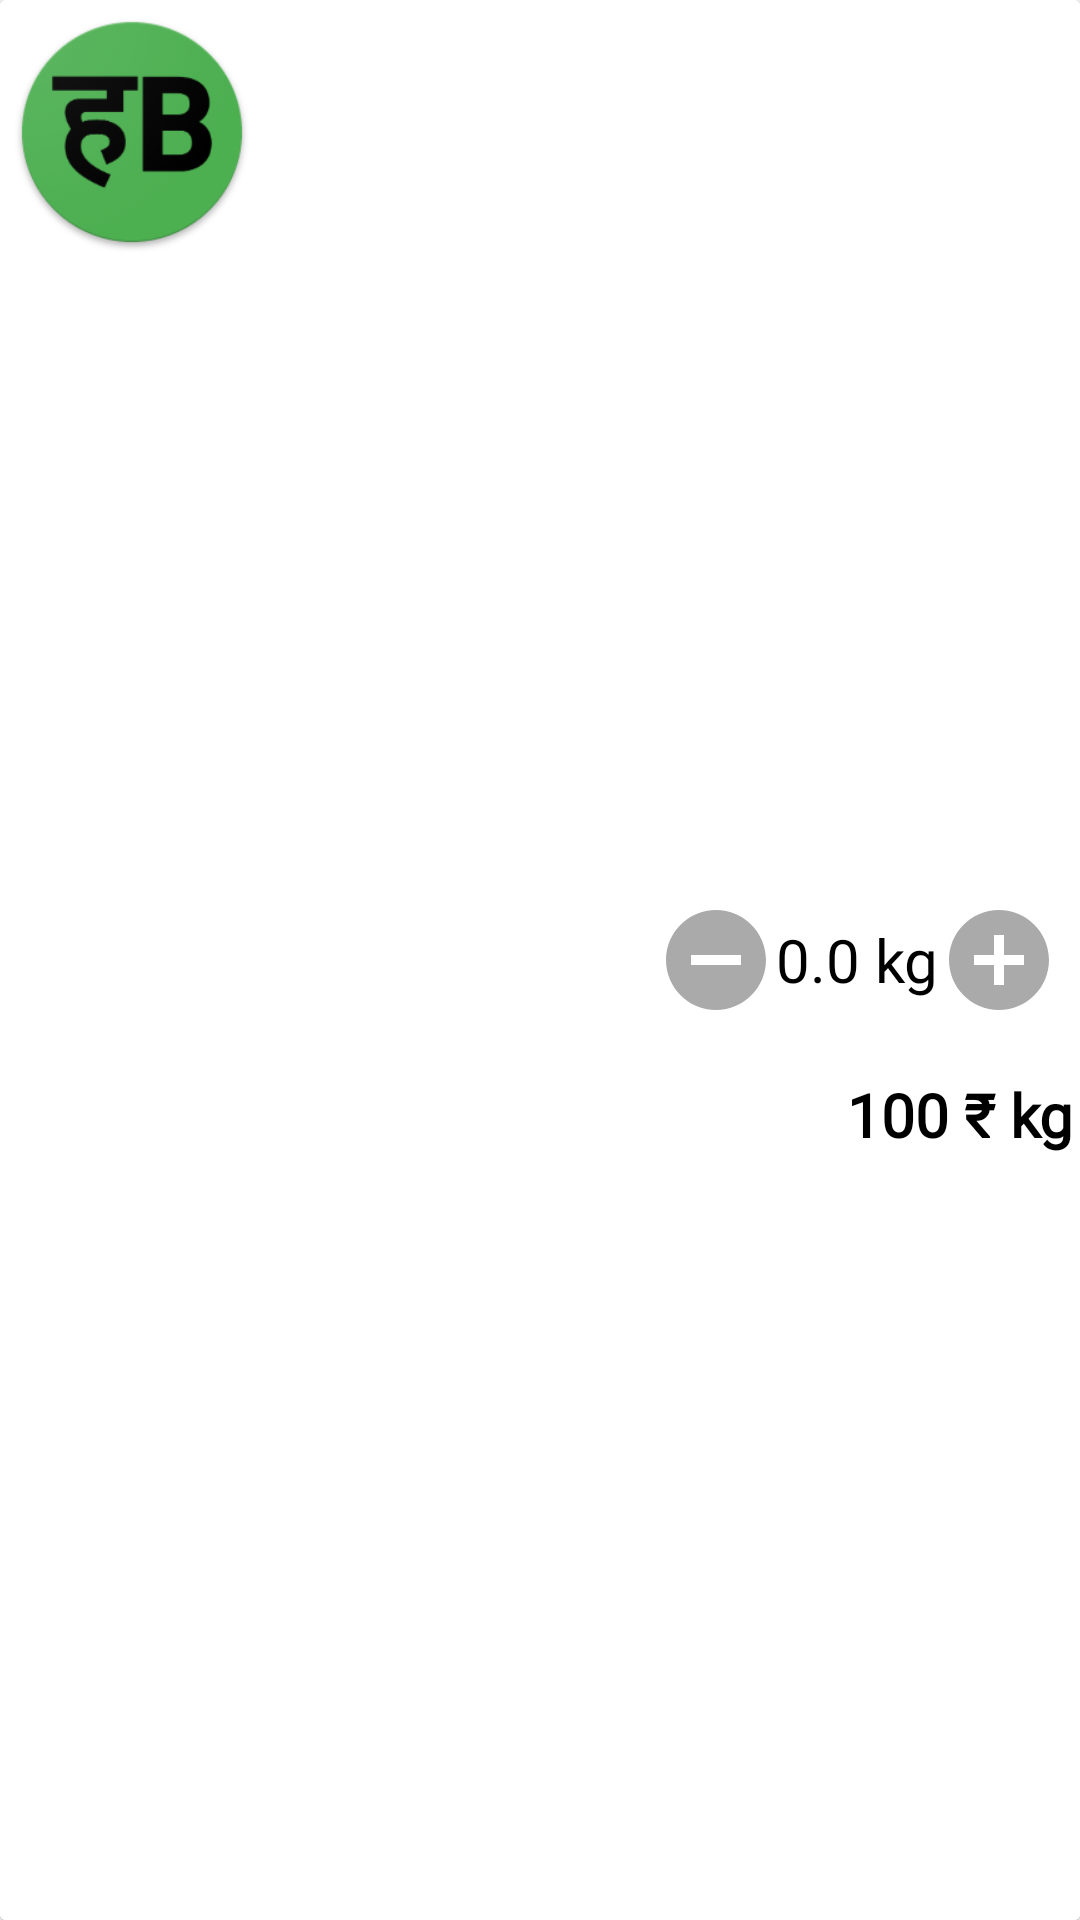

Here is an Android app screen rendered from its layout file. Give the layout XML and the strings, colors and styles it references.
<!-- AndroidManifest.xml: application theme Theme.HariyaaliBazaarKotlin -->
<!-- res/layout/veg_item.xml -->
<?xml version="1.0" encoding="utf-8"?>
<androidx.cardview.widget.CardView xmlns:android="http://schemas.android.com/apk/res/android"
        xmlns:app="http://schemas.android.com/apk/res-auto"
        xmlns:tools="http://schemas.android.com/tools"
    android:layout_width="match_parent"
    android:layout_height="wrap_content"
    android:layout_marginStart="8dp"
    android:layout_marginTop="8dp"
    android:layout_marginEnd="8dp"
    android:background="@color/white">

    <RelativeLayout
        android:layout_width="wrap_content"
        android:layout_height="match_parent"
        android:padding="2dp"
        android:id="@+id/mainlay"
        android:background="@color/white">

        <TextView
            android:id="@+id/text_view_priority"
            android:layout_width="wrap_content"
            android:layout_height="wrap_content"
            android:layout_alignParentEnd="true"
            android:textAppearance="@style/TextAppearance.AppCompat.Large"
            android:visibility="gone"
            android:textColor="@color/black"
            tools:text="1" />

        <TextView
            android:id="@+id/text_view_title"
            android:layout_width="wrap_content"
            android:layout_height="wrap_content"
            android:layout_alignParentStart="false"
            android:layout_toRightOf="@id/imageView"
            android:fontFamily="@font/robotoregular"
            android:ellipsize="end"
            android:maxLines="1"
            android:textColor="@color/black"
            android:textAppearance="@style/TextAppearance.AppCompat.Large"
            tools:text="Hariyaali Bazaar" />

        <TextView
            android:id="@+id/text_view_description"
            android:layout_width="wrap_content"
            android:layout_height="wrap_content"
            android:layout_below="@id/text_view_title"
            android:layout_toRightOf="@id/imageView"
            android:fontFamily="@font/robotoregular"
            tools:text="हरियाली Bazaar"
            android:textColor="@color/black"/>

        <RelativeLayout
            android:id="@+id/updown"
            android:layout_width="wrap_content"
            android:layout_height="wrap_content"
            android:layout_alignParentEnd="true"
            android:layout_centerVertical="true"
            android:layout_marginStart="5dp"
            android:layout_marginEnd="5dp"
            android:paddingTop="8dp"
            android:paddingBottom="8dp">

            <Button
                android:id="@+id/removeBtn"
                android:layout_width="40dp"
                android:layout_height="40dp"
                android:layout_alignParentStart="true"
                android:layout_centerVertical="true"
                android:background="@drawable/ic_remove_circle_full"
                android:backgroundTint="@android:color/darker_gray" />

            <TextView
                android:id="@+id/itemQuanEt"
                android:layout_width="wrap_content"
                android:layout_height="wrap_content"
                android:layout_centerInParent="true"
                android:layout_toRightOf="@id/removeBtn"
                android:editable="false"
                android:fontFamily="@font/robotoregular"
                android:focusable="false"
                android:focusableInTouchMode="true"
                android:inputType="none"
                android:minEms="1"
                android:text="0.0 kg"
                android:textAlignment="center"
                android:textAllCaps="false"
                android:textColor="@android:color/black"
                android:textSize="20sp" />

            <Button
                android:id="@+id/addBtn"
                android:layout_width="40dp"
                android:layout_height="40dp"
                android:layout_centerVertical="true"
                android:layout_toRightOf="@id/itemQuanEt"
                android:background="@drawable/ic_add_circle_full"
                android:backgroundTint="@android:color/darker_gray" />
        </RelativeLayout>

        <ImageView
            android:id="@+id/imageView"
            android:layout_width="80dp"
            android:layout_height="80dp"
            android:layout_marginStart="2dp"
            android:layout_marginTop="2dp"
            android:layout_marginEnd="2dp"
            android:layout_marginBottom="2dp"
            app:srcCompat="@drawable/hb" />

        <TextView
            android:layout_width="wrap_content"
            android:layout_height="wrap_content"
            android:layout_below="@id/updown"
            android:layout_alignParentEnd="true"
            android:layout_marginTop="10dp"
            android:fontFamily="@font/robotomono"
            android:text="100 ₹ kg"
            android:textColor="@color/black"
            android:textSize="20dp"
            android:id="@+id/priceTV"
            android:textStyle="bold" />
    </RelativeLayout>
</androidx.cardview.widget.CardView>
<!-- resources referenced by this layout -->
<resources>
  <color name="black">#FF000000</color>
  <color name="white">#FFFFFFFF</color>
  <!-- drawable hb: png bitmap (drawable, 18921 bytes) -->
  <!-- drawable ic_add_circle_full (drawable-v24) -->
  <vector xmlns:android="http://schemas.android.com/apk/res/android"
          android:width="24dp"
          android:height="24dp"
          android:viewportWidth="24.0"
          android:viewportHeight="24.0">
      <path
              android:fillColor="#FF000000"
              android:pathData="M12,2C6.48,2 2,6.48 2,12s4.48,10 10,10 10,-4.48 10,-10S17.52,2 12,2zM17,13h-4v4h-2v-4L7,13v-2h4L11,7h2v4h4v2z"/>
  </vector>
  <!-- drawable ic_remove_circle_full (drawable) -->
  <vector xmlns:android="http://schemas.android.com/apk/res/android"
          android:width="24dp"
          android:height="24dp"
          android:viewportWidth="24.0"
          android:viewportHeight="24.0">
      <path
              android:fillColor="#FF000000"
              android:pathData="M12,2C6.48,2 2,6.48 2,12s4.48,10 10,10 10,-4.48 10,-10S17.52,2 12,2zM17,13L7,13v-2h10v2z"/>
  </vector>
  <style name="Theme.HariyaaliBazaarKotlin" parent="Theme.MaterialComponents.Light.NoActionBar">
          
          <item name="colorPrimary">@color/purple_500</item>
          <item name="colorPrimaryVariant">@color/purple_700</item>
          <item name="colorOnPrimary">@color/white</item>
          
          <item name="colorSecondary">@color/teal_200</item>
          <item name="colorSecondaryVariant">@color/teal_700</item>
          <item name="colorOnSecondary">@color/black</item>
          
          <item name="android:statusBarColor" tools:targetApi="l">?attr/colorPrimaryVariant</item>
          
          <item name="windowActionBar">false</item>
          <item name="windowNoTitle">true</item>
      </style>
  <color name="purple_500">#FF6200EE</color>
  <color name="purple_700">#FF3700B3</color>
  <color name="teal_200">#FF03DAC5</color>
  <color name="teal_700">#FF018786</color>
</resources>
